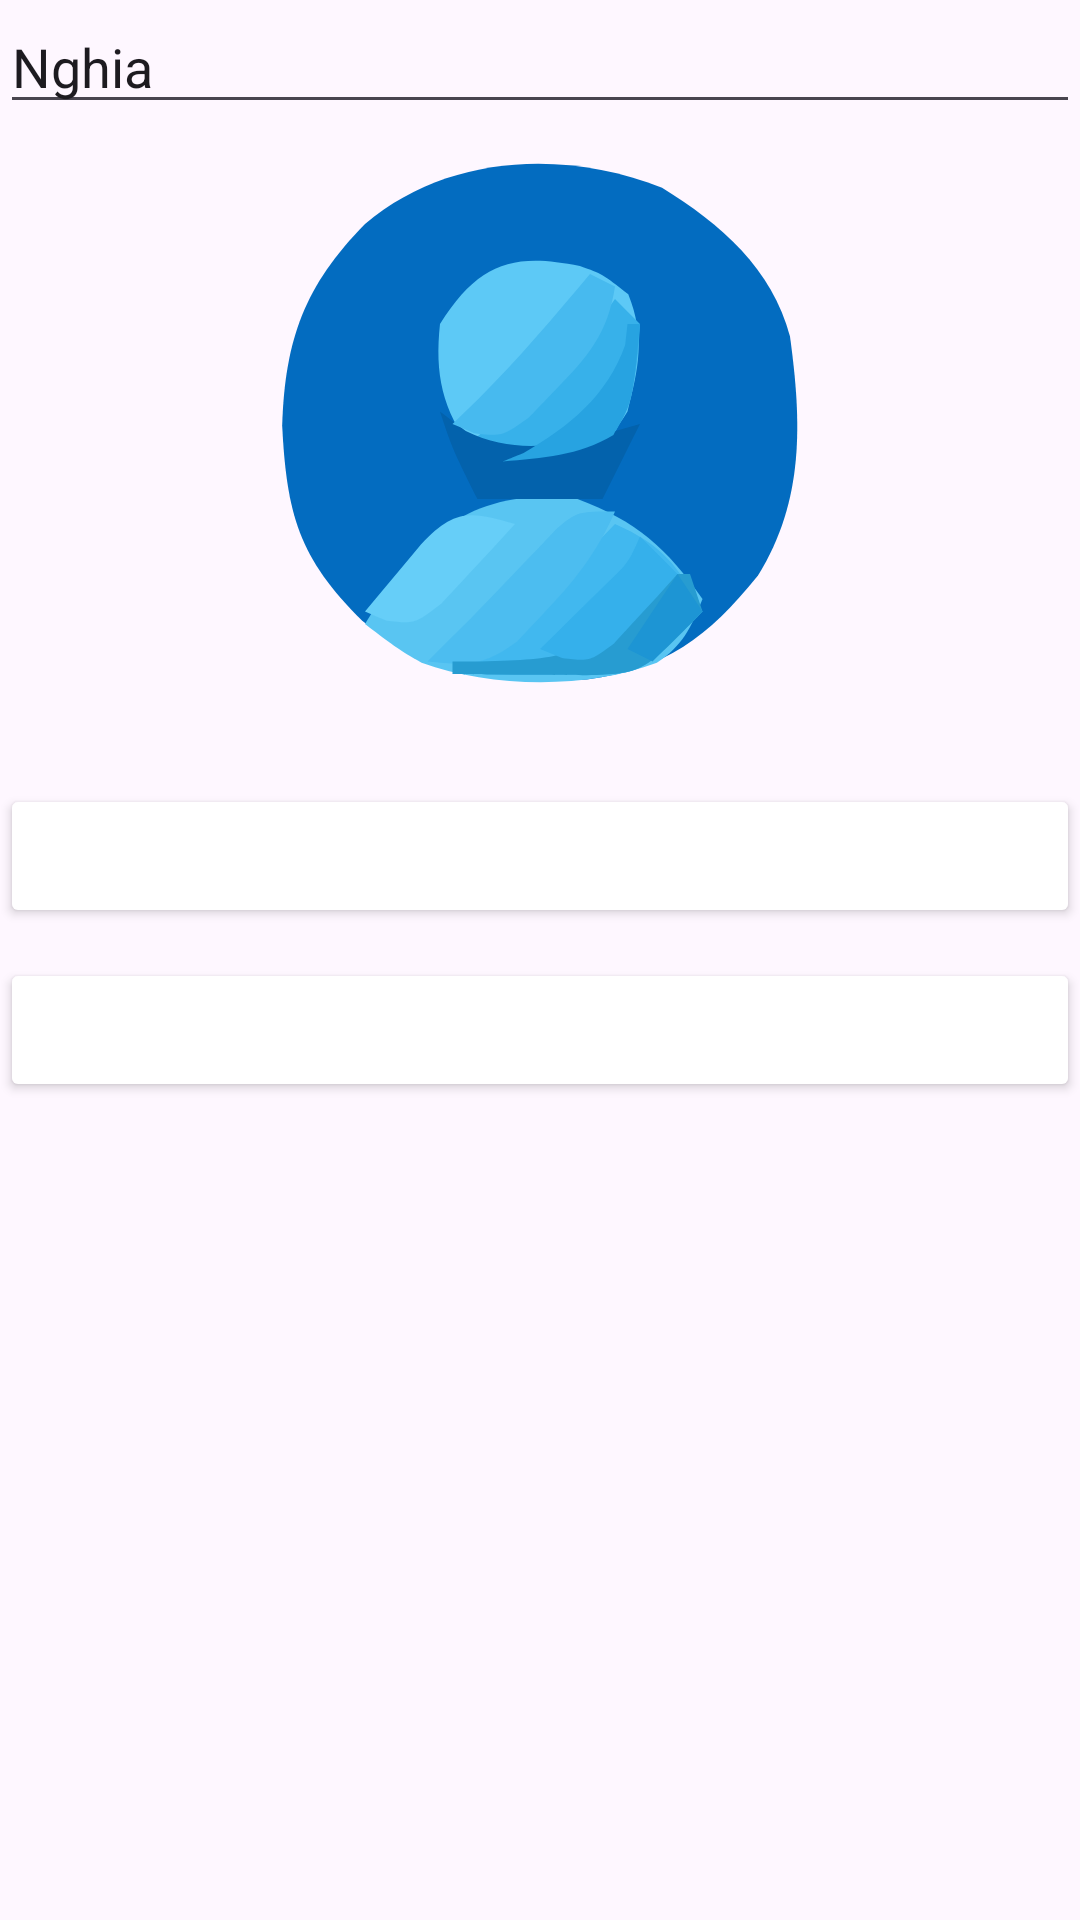

Here is an Android app screen rendered from its layout file. Give the layout XML and the strings, colors and styles it references.
<!-- AndroidManifest.xml: application theme Theme.BT04_04_25 -->
<!-- res/layout/activity_upload_imgae.xml -->
<?xml version="1.0" encoding="utf-8"?>
<LinearLayout xmlns:android="http://schemas.android.com/apk/res/android"
    xmlns:app="http://schemas.android.com/apk/res-auto"
    xmlns:tools="http://schemas.android.com/tools"
    android:id="@+id/main"
    android:layout_width="match_parent"
    android:layout_height="match_parent"
    android:orientation="vertical"
    tools:context=".UploadImage.UploadImgaeActivity">
    <EditText
        android:layout_width="match_parent"
        android:layout_height="wrap_content"
        android:text="Nghia"
        android:id="@+id/edt_username"/>
    
    <ImageView
        android:id="@+id/imageViewChoose"
        android:layout_width="200dp"
        android:layout_height="200dp"
        android:layout_gravity="center"
        android:src="@drawable/icon_user"
        android:scaleType="fitCenter"/>

    
    <Button
        android:id="@+id/btnLoadFile"
        android:layout_width="match_parent"
        android:layout_height="wrap_content"
        android:text="CHỌN FILE"
        android:textAllCaps="true"
        android:backgroundTint="@color/lavender"
        android:textColor="@android:color/white"
        android:layout_marginTop="20dp"/>

    
    <Button
        android:id="@+id/btnUploadImage"
        android:layout_width="match_parent"
        android:layout_height="wrap_content"
        android:text="UPLOAD IMAGES"
        android:textAllCaps="true"
        android:backgroundTint="@color/lavender"
        android:textColor="@android:color/white"
        android:layout_marginTop="10dp"/>

</LinearLayout>
<!-- resources referenced by this layout -->
<resources>
  <!-- drawable icon_user: vector/xml drawable (drawable, 4464 chars, omitted) -->
  <style name="Theme.BT04_04_25" parent="Base.Theme.BT04_04_25" />
  <style name="Base.Theme.BT04_04_25" parent="Theme.Material3.DayNight.NoActionBar">
          
          
      </style>
</resources>
